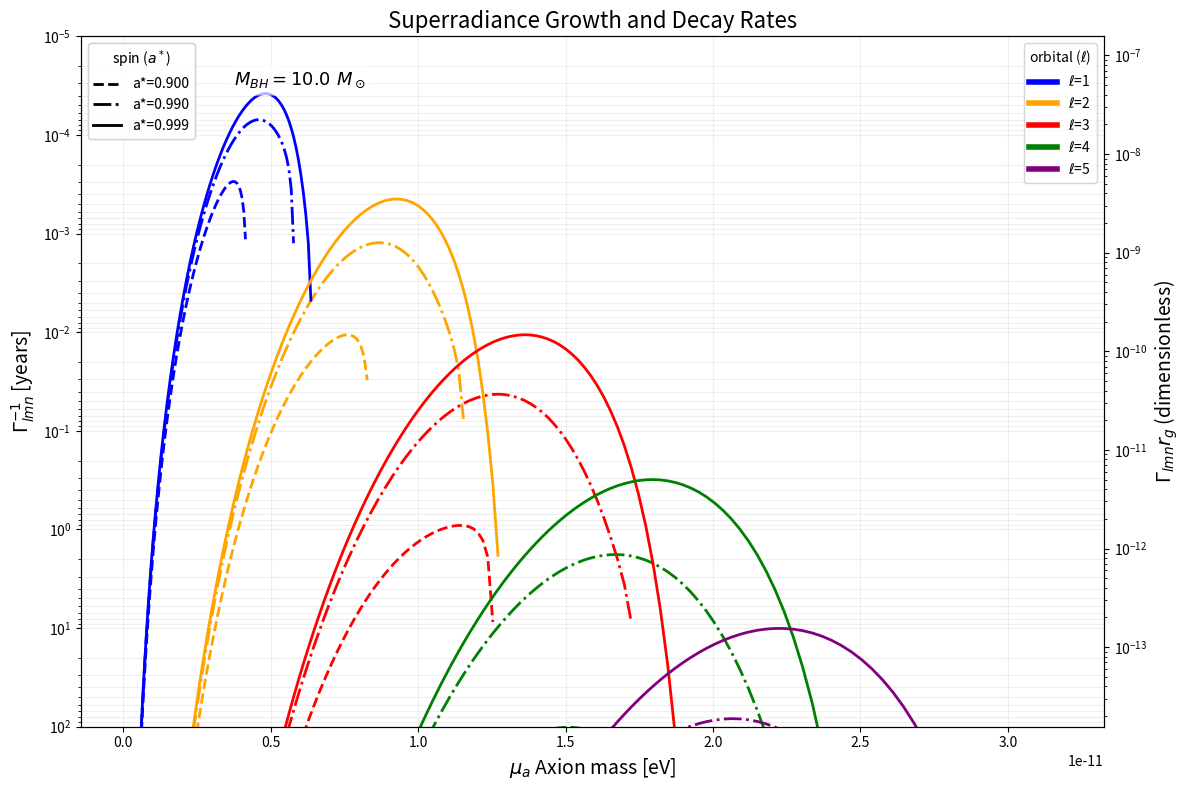

The matplotlib source for this figure:
import math
import numpy as np
import matplotlib.pyplot as plt
from matplotlib.lines import Line2D
from scipy import constants

SOLAR_MASS = 1.988e30  # [kg]


def calc_clmn(l: int, m, n, a, r_g, mu_a):
    num_1 = (2 ** (4 * l + 4)) * math.factorial(2 * l + n + 1)
    denom_1 = (l + n + 1) ** (2 * l + 4) * math.factorial(n)
    first = num_1 / denom_1

    num_2 = math.factorial(l)
    denom_2 = math.factorial(2 * l) * math.factorial(2 * l + 1)
    second = (num_2 / denom_2) ** 2

    prod = 1.0
    r_plus = calc_r_plus(r_g, a)
    w_plus = calc_w_plus(r_g, a)

    for j in range(1, l + 1):
        term = (j ** 2) * (1 - a ** 2 / r_g ** 2) + 4 * r_plus ** 2 * (m * w_plus - mu_a) ** 2
        prod *= term

    return first * second * prod


def calc_r_plus(r_g, a):
    return r_g + np.sqrt(r_g ** 2 - a ** 2)


def calc_w_plus(r_g, a):
    first = 1 / (2 * r_g)
    num = a / r_g
    denom = 1 + np.sqrt(1 - (a / r_g) ** 2)
    second = num / denom
    return first * second


def calc_alpha(mu_a, r_g):
    return mu_a * r_g


def Gamma(l, m, n, a, r_g, mu_a):
    alpha = calc_alpha(mu_a, r_g)
    r_plus = calc_r_plus(r_g, a)
    w_plus = calc_w_plus(r_g, a)
    C_lmn = calc_clmn(l, m, n, a, r_g, mu_a)
    return 2 * mu_a * alpha ** (4 * l + 4) * r_plus * (m * w_plus - mu_a) * C_lmn


def compute_superradiance_data(blackholemass: float):
    """Compute arrays for plotting superradiance growth rates."""
    l_values = [1, 2, 3, 4, 5]
    spins = [0.90, 0.99, 0.999]
    alpha_vals = np.logspace(-2, 1, 500)

    # --- Convert BH mass ---
    m_bh_J = blackholemass * SOLAR_MASS * constants.c ** 2       # [J]
    m_bh_ev = m_bh_J / constants.e                               # [eV]
    G_N = 6.708e-57                                              # [eV^-2]
    r_g = G_N * m_bh_ev                                          # [eV^-1]
    r_g_SI = constants.G * blackholemass * SOLAR_MASS / (constants.c)**2     # [m]

    # --- Print physical parameters in table format ---
    print("\n" + "="*65)
    print(f"{'BLACK HOLE PARAMETERS':^65}")
    print("="*65)
    print(f"{'Quantity':<30}{'Symbol':<10}{'Value':>25}")
    print("-"*65)
    print(f"{'Black hole mass':<30}{'M_BH':<10}{blackholemass:>12.3e}  [M☉]")
    print(f"{'':<30}{'':<10}{m_bh_ev:>12.3e}  [eV]")
    print("-"*65)
    print(f"{'Gravitational radius':<30}{'r_g':<10}{r_g:>12.3e}  [eV⁻¹]")
    print(f"{'':<30}{'':<10}{r_g_SI:>12.3e}  [m]")
    print("="*65 + "\n")

    data = []
    for a_star in spins:
        a = a_star * r_g
        omega_plus = calc_w_plus(r_g, a)

        for l in l_values:
            m = l
            n = l + 1

            mu_vals, gamma_years, gamma_rg = [], [], []

            for alpha in alpha_vals:
                mu_a = alpha / r_g
                if m * omega_plus > mu_a:
                    try:
                        gamma = Gamma(l, m, n, a, r_g, mu_a)
                        if gamma > 0 and np.isfinite(gamma):
                            gamma_years.append((1 / gamma) * 2.086e-23)  # [years]
                            gamma_rg.append(gamma * r_g)
                            mu_vals.append(mu_a)
                    except (OverflowError, ValueError, ZeroDivisionError):
                        pass

            data.append({
                "l": l,
                "a_star": a_star,
                "mu_vals": np.array(mu_vals),
                "gamma_years": np.array(gamma_years),
                "gamma_rg": np.array(gamma_rg),
                "r_g": r_g,
                "bh_mass": blackholemass,
            })
 
    return data



def plot_superradiance_data(data):
    """Plot the superradiance rates with dual y-axes and BH mass annotation."""
    fig, ax1 = plt.subplots(figsize=(12, 8))
    ax2 = ax1.twinx()  # Right-hand axis (for dimensionless Gamma·r_g)

    # Extract BH mass (solar masses) and gravitational radius
    bh_mass = data[0]["bh_mass"]
    r_g = data[0]["r_g"]

    # Plotting style
    colors = ['blue', 'orange', 'red', 'green', 'purple']
    linestyles = ["--", "-.", "-"]

    l_values = sorted(list({d["l"] for d in data}))
    spins = sorted(list({d["a_star"] for d in data}))

    # --- Plot data ---
    for d in data:
        l_idx = l_values.index(d["l"])
        spin_idx = spins.index(d["a_star"])

        # Plot Gamma^{-1} [years] on the left axis
        ax1.semilogy(d["mu_vals"], d["gamma_years"],
                     color=colors[l_idx % len(colors)],
                     linestyle=linestyles[spin_idx % len(linestyles)],
                     linewidth=2)

    # --- Axis configuration ---
    ax1.set_xlabel(r'$\mu_a$ Axion mass [eV]', fontsize=14)
    ax1.set_ylabel(r'$\Gamma_{lmn}^{-1}$ [years]', fontsize=14)
    ax2.set_ylabel(r'$\Gamma_{lmn} r_g$ (dimensionless)', fontsize=14)

    # Invert the left y-axis (so longer timescales are higher)
    ax1.set_yscale('log')
    ax2.set_yscale('log')
    ax1.invert_yaxis()

    # Set desired limits on left axis
    ax1.set_ylim(1e2, 1e-5)

    # Compute matching limits for the right axis
    year_to_ev_inv = 1 / 2.086e-23  # conversion from years to eV^-1
    y1_min, y1_max = ax1.get_ylim()
    y2_min = (2.086e-23 * r_g) / y1_max
    y2_max = (2.086e-23 * r_g) / y1_min
    ax2.set_ylim(y2_max, y2_min)

    # --- Titles and labels ---
    ax1.set_title(r'Superradiance Growth and Decay Rates', fontsize=16)
    ax1.grid(True, which="both", ls="-", alpha=0.2)

    # --- Legends ---
    color_handles = [Line2D([0], [0], color=colors[i % len(colors)], lw=4)
                     for i in range(len(l_values))]
    color_labels = [fr"$\ell$={l}" for l in l_values]
    legend1 = ax1.legend(color_handles, color_labels,
                         title=r'orbital ($\ell$)',
                         loc='upper right', frameon=True)

    style_handles = [Line2D([0], [0], color='black', lw=2,
                            linestyle=linestyles[i % len(linestyles)])
                     for i in range(len(spins))]
    style_labels = [f"a*={a_star:.3f}" for a_star in spins]
    legend2 = ax1.legend(style_handles, style_labels,
                         title=r'spin ($a^*$)',
                         loc='upper left', frameon=True)

    ax1.add_artist(legend1)
    ax1.add_artist(legend2)

    # --- Annotate BH mass on the plot ---
    ax1.text(0.15, 0.95,
        fr"$M_{{BH}} = {bh_mass:.1f}\ M_\odot$",
        transform=ax1.transAxes,
        fontsize=13,
        verticalalignment='top',
        bbox=dict(boxstyle='round', facecolor='white', alpha=0.7, edgecolor='none')
    )

    # --- Save the figure ---
    filename = f"SuperradianceRates_{int(bh_mass)}.pdf"
    plt.tight_layout()
    plt.savefig(filename, bbox_inches='tight', dpi=300)
    print(f"\n✅ Figure saved as '{filename}' in the current directory.\n")

    plt.show()



def main():
    blackholemass = 10.0  # [solar masses]
    data = compute_superradiance_data(blackholemass)
    plot_superradiance_data(data)


if __name__ == "__main__":
    main()
